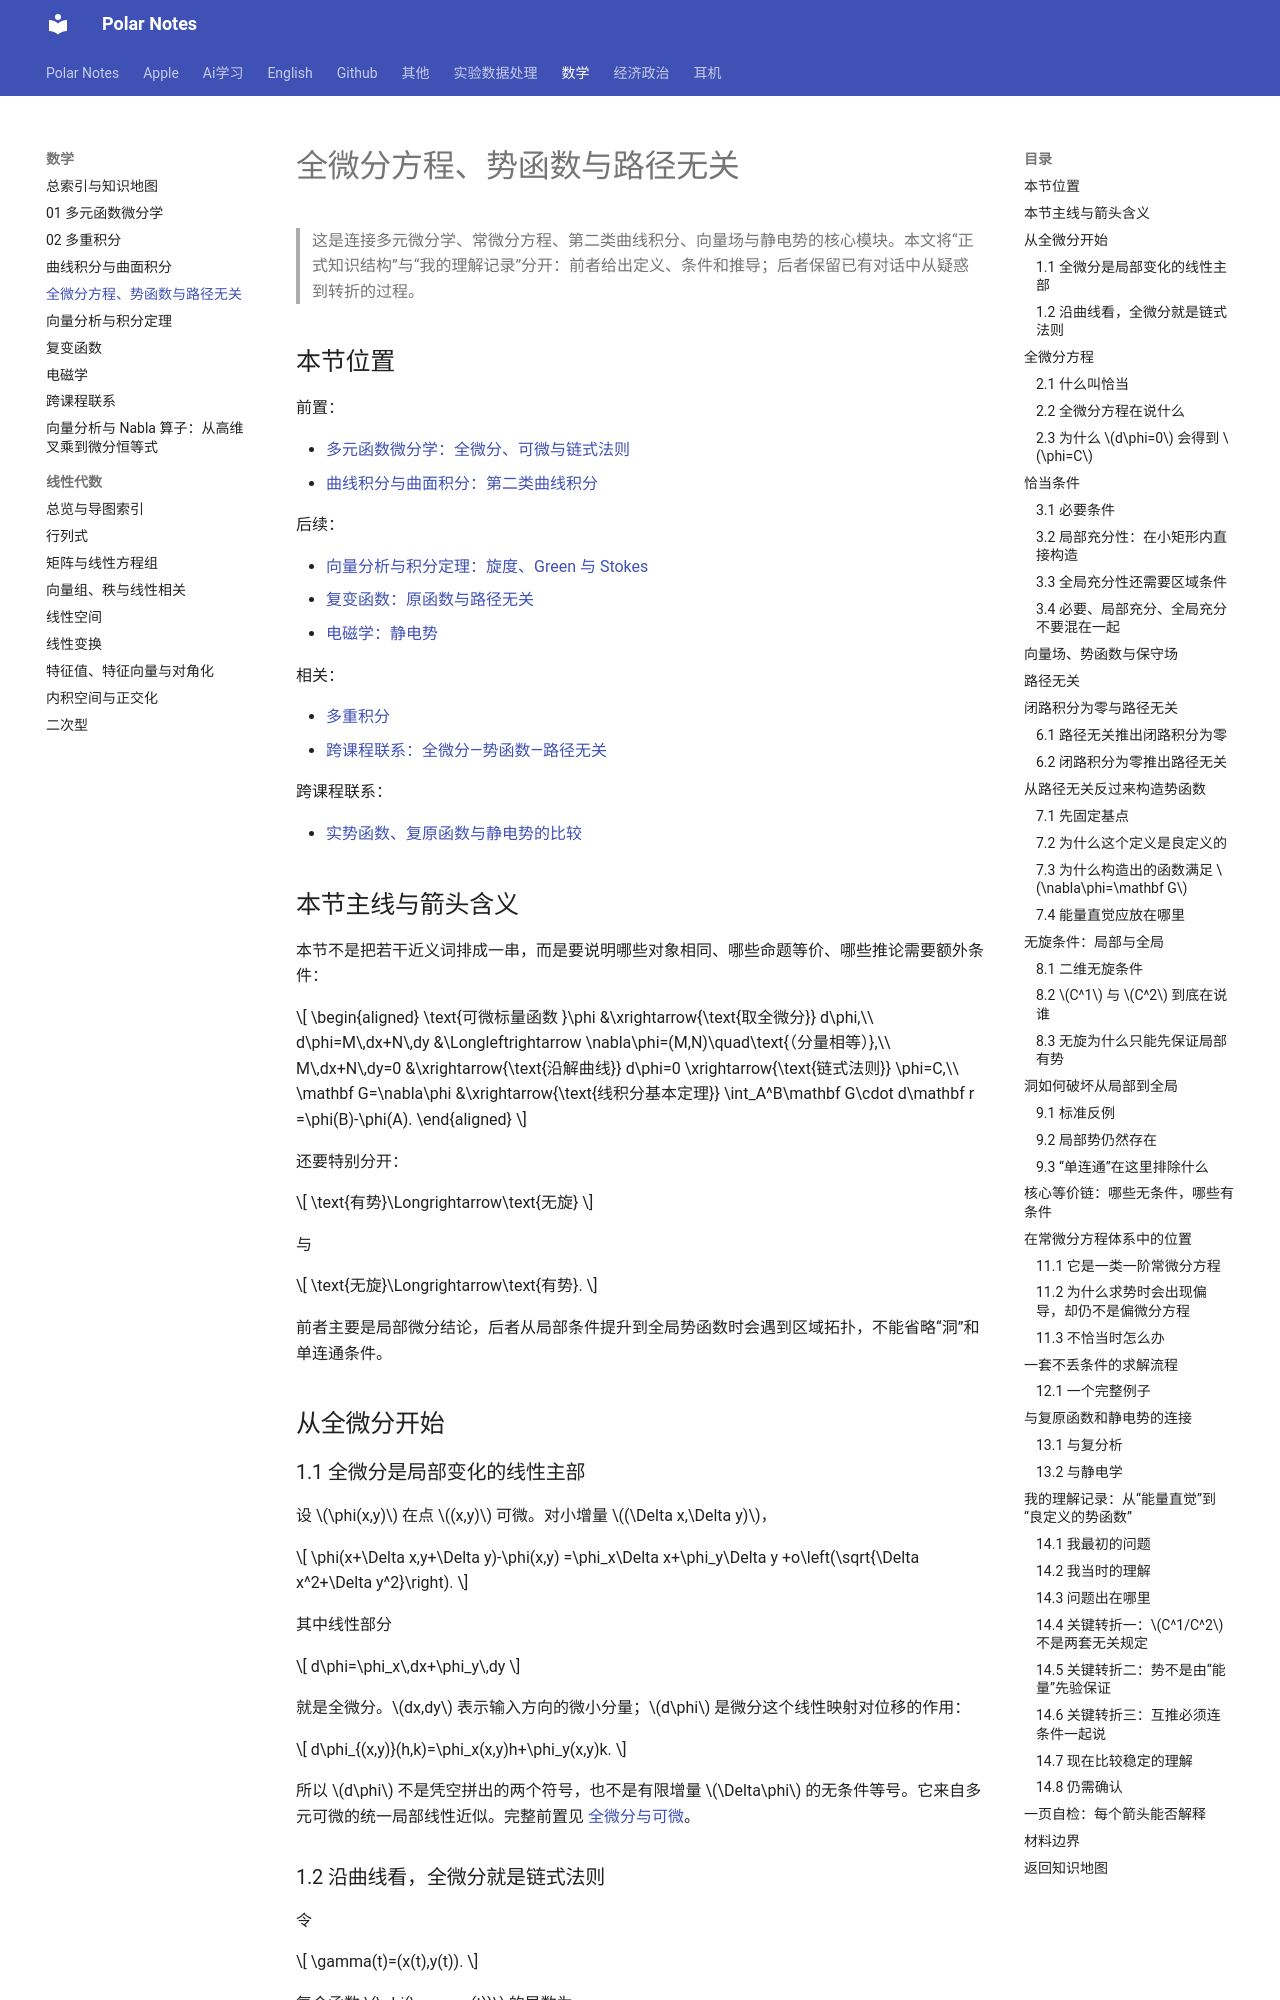

repository: Polar0216/polar-notes · page: 数学/04_全微分方程_势函数_路径无关/index.html · generator: mkdocs

# 全微分方程、势函数与路径无关

> 这是连接多元微分学、常微分方程、第二类曲线积分、向量场与静电势的核心模块。本文将“正式知识结构”与“我的理解记录”分开：前者给出定义、条件和推导；后者保留已有对话中从疑惑到转折的过程。

## 本节位置

前置：

- [多元函数微分学：全微分、可微与链式法则](01_多元函数微分学.md#全微分与可微)
- [曲线积分与曲面积分：第二类曲线积分](03_曲线积分与曲面积分.md#第二类曲线积分)

后续：

- [向量分析与积分定理：旋度、Green 与 Stokes](05_向量分析与积分定理.md)
- [复变函数：原函数与路径无关](06_复变函数.md#原函数与路径无关)
- [电磁学：静电势](07_电磁学.md#电势势能与静电场)

相关：

- [多重积分](02_多重积分.md)
- [跨课程联系：全微分—势函数—路径无关](08_跨课程联系.md#桥梁-a全微分势函数路径无关)

跨课程联系：

- [实势函数、复原函数与静电势的比较](08_跨课程联系.md)

## 本节主线与箭头含义

本节不是把若干近义词排成一串，而是要说明哪些对象相同、哪些命题等价、哪些推论需要额外条件：

$$
\begin{aligned}
\text{可微标量函数 }\phi
&\xrightarrow{\text{取全微分}}
d\phi,\\
d\phi=M\,dx+N\,dy
&\Longleftrightarrow
\nabla\phi=(M,N)\quad\text{（分量相等）},\\
M\,dx+N\,dy=0
&\xrightarrow{\text{沿解曲线}}
d\phi=0
\xrightarrow{\text{链式法则}}
\phi=C,\\
\mathbf G=\nabla\phi
&\xrightarrow{\text{线积分基本定理}}
\int_A^B\mathbf G\cdot d\mathbf r
=\phi(B)-\phi(A).
\end{aligned}
$$

还要特别分开：

$$
\text{有势}\Longrightarrow\text{无旋}
$$

与

$$
\text{无旋}\Longrightarrow\text{有势}.
$$

前者主要是局部微分结论，后者从局部条件提升到全局势函数时会遇到区域拓扑，不能省略“洞”和单连通条件。

## 从全微分开始

### 1.1 全微分是局部变化的线性主部

设 $\phi(x,y)$ 在点 $(x,y)$ 可微。对小增量 $(\Delta x,\Delta y)$，

$$
\phi(x+\Delta x,y+\Delta y)-\phi(x,y)
=\phi_x\Delta x+\phi_y\Delta y
+o\left(\sqrt{\Delta x^2+\Delta y^2}\right).
$$

其中线性部分

$$
d\phi=\phi_x\,dx+\phi_y\,dy
$$

就是全微分。$dx,dy$ 表示输入方向的微小分量；$d\phi$ 是微分这个线性映射对位移的作用：

$$
d\phi_{(x,y)}(h,k)=\phi_x(x,y)h+\phi_y(x,y)k.
$$

所以 $d\phi$ 不是凭空拼出的两个符号，也不是有限增量 $\Delta\phi$ 的无条件等号。它来自多元可微的统一局部线性近似。完整前置见 [全微分与可微](01_多元函数微分学.md#全微分与可微)。
